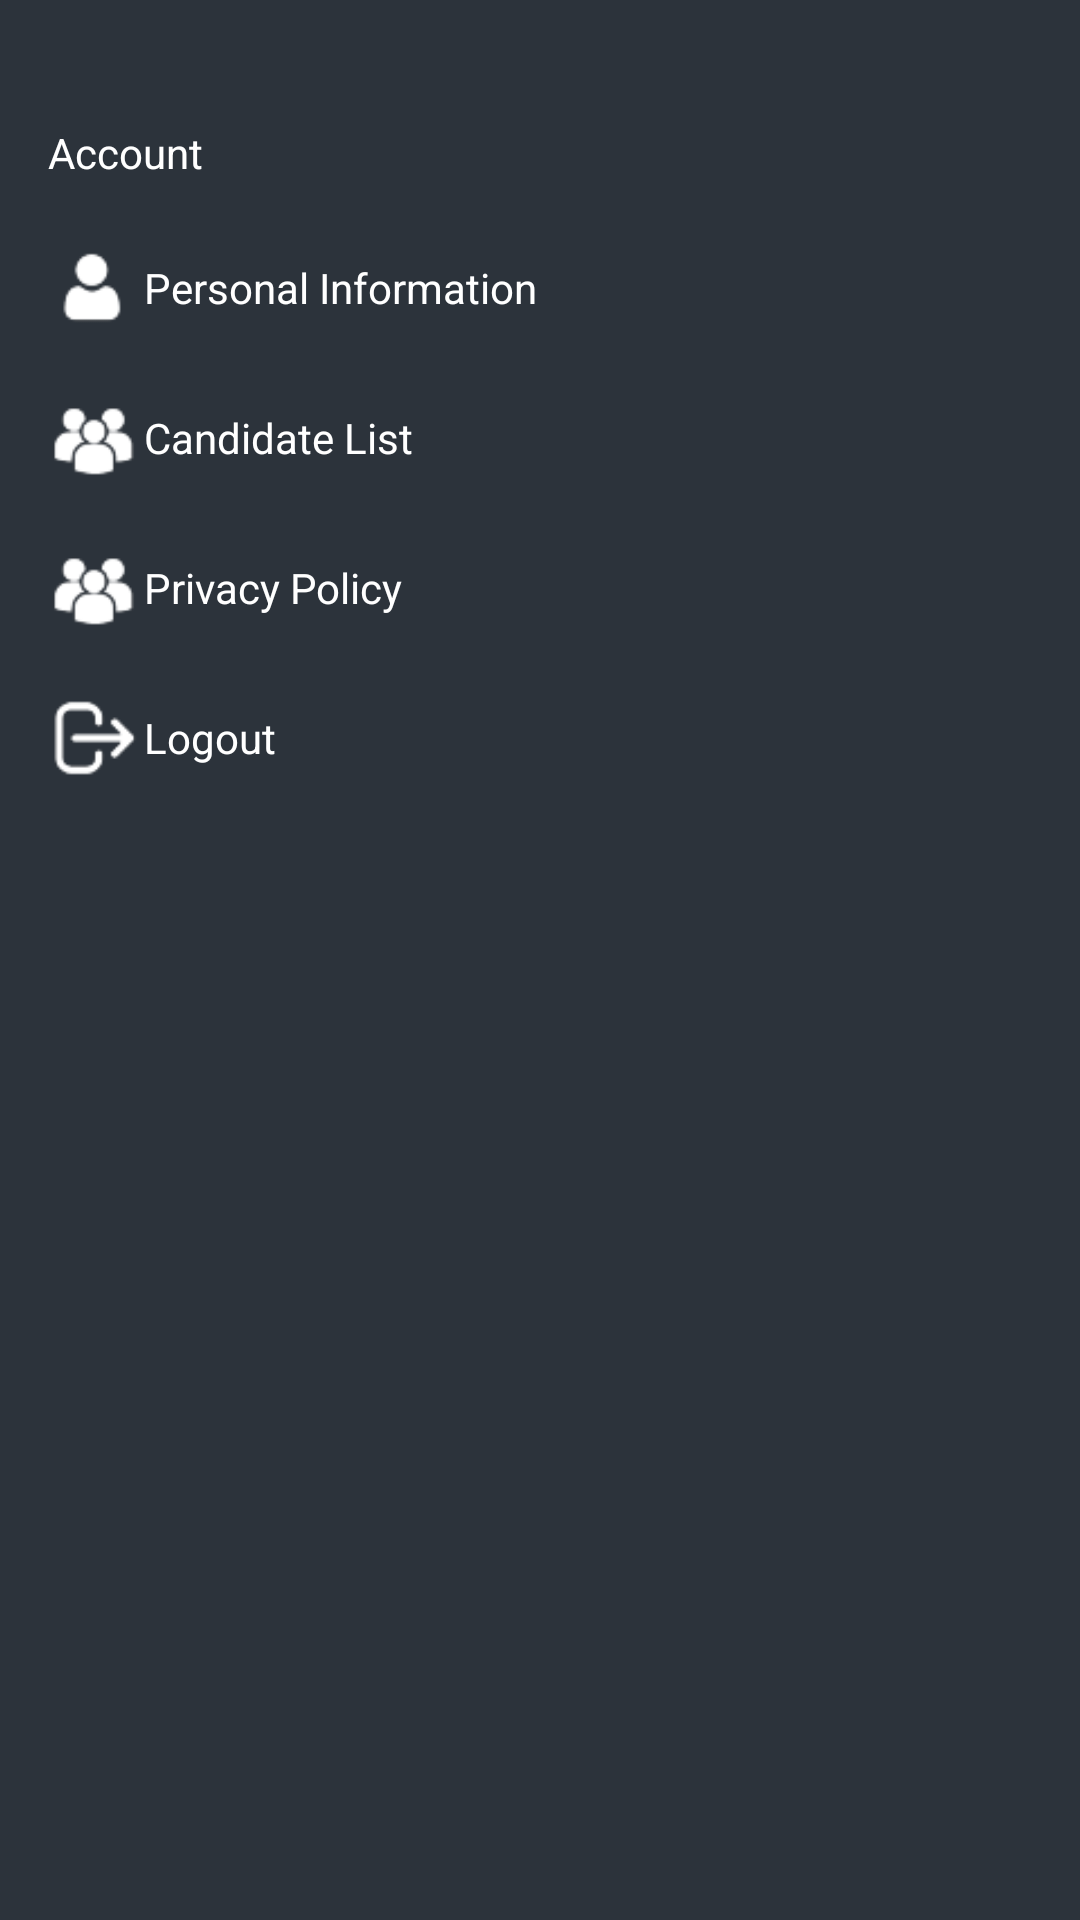

Layout XML and referenced resources for this Android screen:
<!-- AndroidManifest.xml: application theme AppTheme -->
<!-- res/layout/home_menu_layout.xml -->
<?xml version="1.0" encoding="utf-8"?>
<RelativeLayout xmlns:android="http://schemas.android.com/apk/res/android"
    android:layout_width="wrap_content"
    android:layout_height="match_parent"
    android:background="@color/colorPrimary">


    <LinearLayout
        android:layout_marginLeft="16dp"
        android:layout_marginRight="16dp"
        android:id="@+id/MainLinearView"
        android:layout_width="match_parent"
        android:layout_height="wrap_content"
        android:layout_marginTop="16dp"
        android:orientation="vertical">
        <LinearLayout
            android:id="@+id/llAccount"
            android:layout_width="match_parent"
            android:layout_height="wrap_content"
            android:layout_marginTop="20dp"
            android:orientation="horizontal">

            <TextView
                android:textColor="@color/colorWhite"
                android:id="@+id/txtAccount"
                android:layout_width="match_parent"
                android:layout_height="30dp"
                android:gravity="center|left"
                android:paddingTop="0dp"
                android:paddingBottom="0dp"
                android:singleLine="true"
                android:text="Account" />

        </LinearLayout>



            <LinearLayout
                android:id="@+id/llPersonalInfo"
                android:layout_width="match_parent"
                android:layout_height="wrap_content"
                android:layout_marginTop="10dp"

                android:orientation="horizontal"
               >


                <ImageView
                    android:layout_gravity="center|left"
                    android:id="@+id/iv_p_info"
                    android:layout_width="30dp"
                    android:layout_height="30dp"
                    android:src="@drawable/usericon"/>
                <TextView
                    android:textColor="@color/colorWhite"
android:layout_marginLeft="2dp"
                    android:layout_marginRight="2dp"
                    android:id="@+id/txtPersonInfo"
                    android:layout_width="match_parent"
                    android:layout_height="40dp"
                    android:gravity="center|left"
                    android:paddingTop="0dp"
                    android:paddingBottom="0dp"
                    android:singleLine="true"
                    android:text="Personal Information" />

            </LinearLayout>

        <LinearLayout
            android:id="@+id/llCandidateList"
            android:layout_width="match_parent"
            android:layout_height="wrap_content"
            android:layout_marginTop="10dp"
            android:orientation="horizontal"
          >


            <ImageView
                android:layout_gravity="center|left"
                android:id="@+id/iv_C_list"
                android:layout_width="30dp"
                android:layout_height="30dp"
                android:layout_toLeftOf="@+id/txtPersonInfo"
                android:src="@drawable/candidateicon"/>
            <TextView
                android:textColor="@color/colorWhite"
                android:layout_marginLeft="2dp"
                android:layout_marginRight="2dp"
                android:id="@+id/txtCandidateLsit"
                android:layout_width="match_parent"
                android:layout_height="40dp"
                android:gravity="center|left"
                android:paddingTop="0dp"
                android:paddingBottom="0dp"
                android:singleLine="true"
                android:text="Candidate List" />

        </LinearLayout>

        <LinearLayout
            android:id="@+id/linearPrivacyPolicy"
            android:layout_width="match_parent"
            android:layout_height="wrap_content"
            android:layout_marginTop="10dp"
            android:orientation="horizontal"
            >


            <ImageView
                android:layout_gravity="center|left"
                android:id="@+id/iv_C_list_"
                android:layout_width="30dp"
                android:layout_height="30dp"
                android:src="@drawable/candidateicon"/>
            <TextView
                android:textColor="@color/colorWhite"
                android:layout_marginLeft="2dp"
                android:layout_marginRight="2dp"
                android:id="@+id/txtPrivacyPolicy"
                android:layout_width="match_parent"
                android:layout_height="40dp"
                android:gravity="center|left"
                android:paddingTop="0dp"
                android:paddingBottom="0dp"
                android:singleLine="true"
                android:text="Privacy Policy" />

        </LinearLayout>


        <LinearLayout
            android:id="@+id/llLogout"
            android:layout_width="match_parent"
            android:layout_height="wrap_content"
            android:layout_marginTop="10dp"

            android:orientation="horizontal"
          >


            <ImageView
                android:layout_gravity="center|left"
                android:id="@+id/iv_logout"
                android:layout_width="30dp"
                android:layout_height="30dp"
                android:layout_toLeftOf="@+id/txtPersonInfo"
                android:src="@drawable/logouticon"/>
            <TextView
                android:textColor="@color/colorWhite"
                android:layout_marginLeft="2dp"
                android:layout_marginRight="2dp"
                android:id="@+id/txtLogout"
                android:layout_width="match_parent"
                android:layout_height="40dp"
                android:gravity="center|left"
                android:paddingTop="0dp"
                android:paddingBottom="0dp"
                android:singleLine="true"
                android:text="Logout" />

        </LinearLayout>




    </LinearLayout>

</RelativeLayout>
<!-- resources referenced by this layout -->
<resources>
  <color name="colorPrimary">@color/colorLightBlack</color>
  <color name="colorWhite">#FFFFFF</color>
  <!-- drawable candidateicon: png bitmap (drawable-xhdpi, 1592 bytes) -->
  <!-- drawable logouticon: png bitmap (drawable-xhdpi, 1306 bytes) -->
  <!-- drawable usericon: png bitmap (drawable-xhdpi, 1064 bytes) -->
  <style name="AppTheme" parent="Theme.MaterialComponents.Light.NoActionBar">
          <item name="colorPrimary">@color/color_black</item>
          <item name="colorPrimaryDark">@color/color_black</item>
          <item name="colorAccent">@color/color_black</item>
      </style>
  <color name="colorLightBlack">#2C333B</color>
  <color name="color_black">#000000</color>
</resources>
